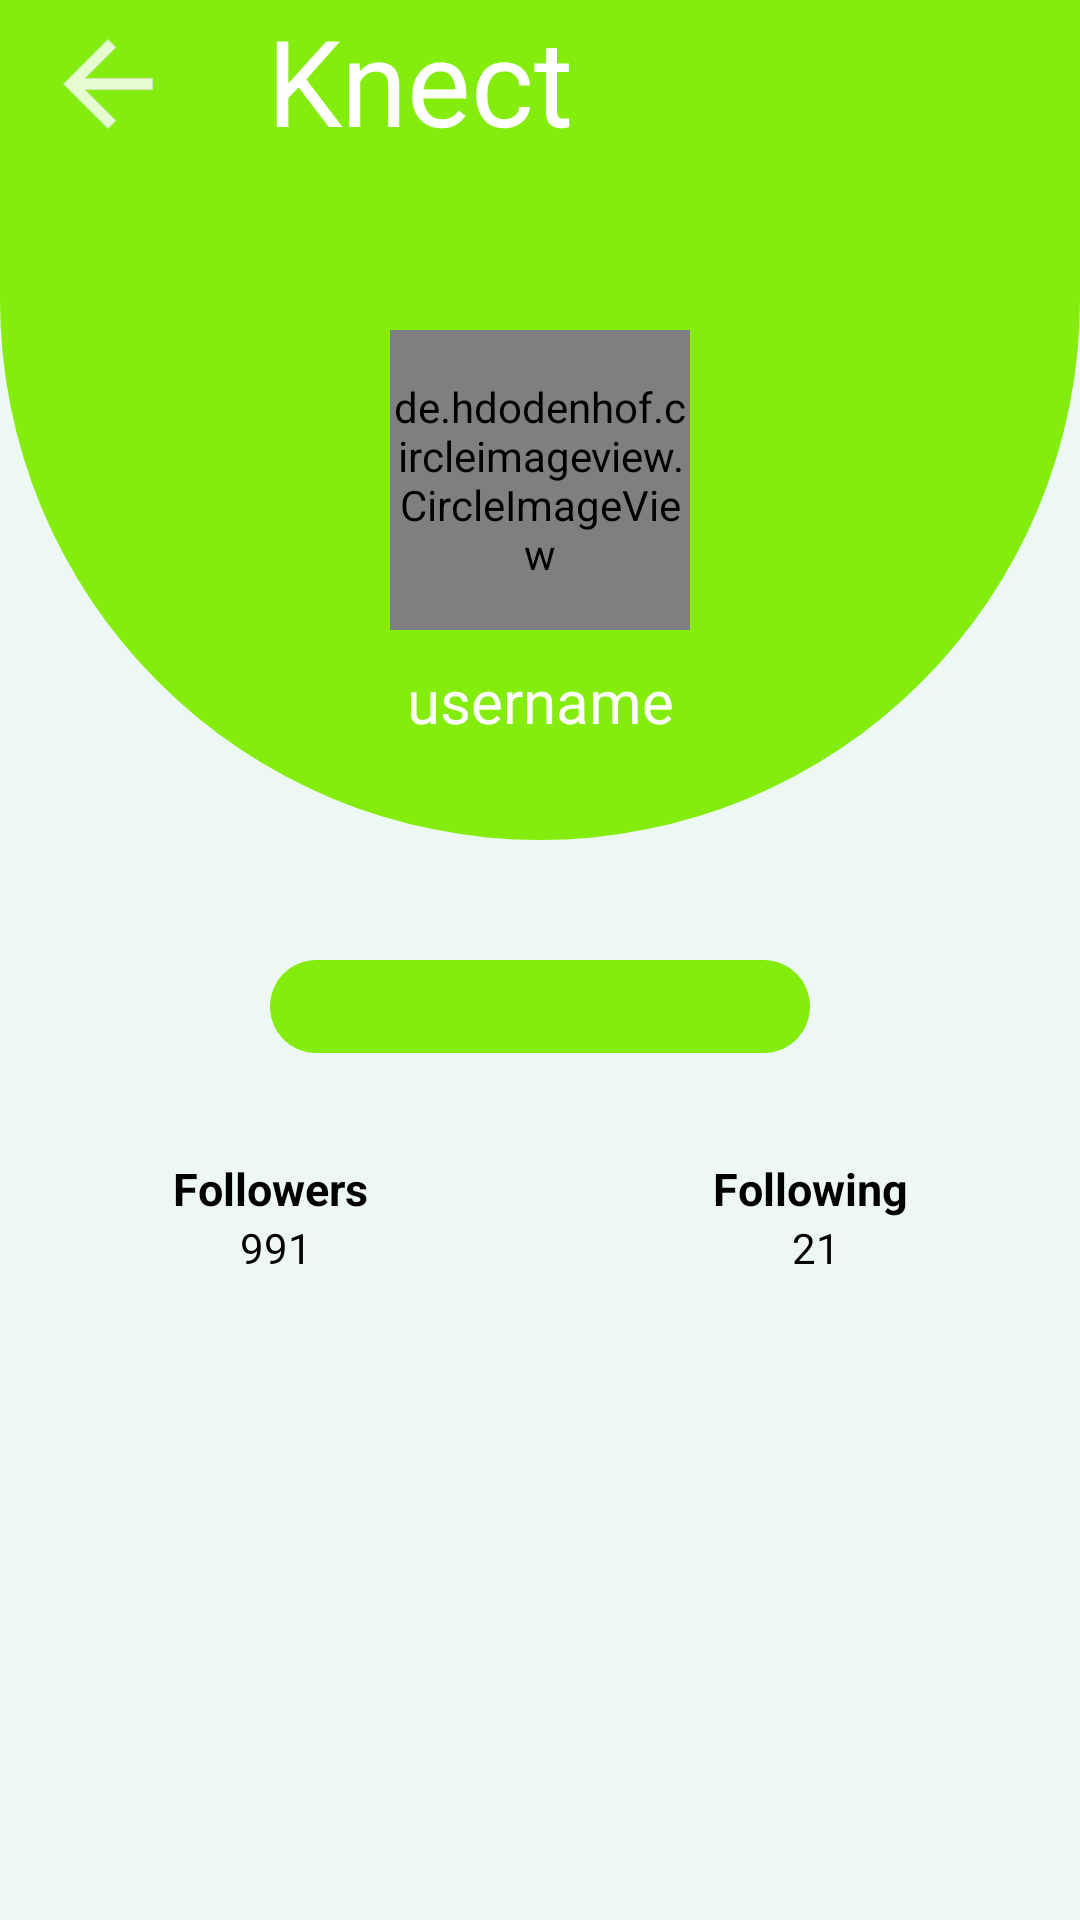

Produce the Android XML layout that renders to this screen, including the resource entries it uses.
<!-- AndroidManifest.xml: application theme Theme.Login -->
<!-- res/layout/activity_profile.xml -->
<?xml version="1.0" encoding="utf-8"?>
<androidx.constraintlayout.widget.ConstraintLayout xmlns:android="http://schemas.android.com/apk/res/android"
    xmlns:app="http://schemas.android.com/apk/res-auto"
    xmlns:tools="http://schemas.android.com/tools"
    android:layout_width="match_parent"
    android:layout_height="match_parent"
    android:background="#EDF8F5"
    tools:context=".Profile">


            <androidx.constraintlayout.widget.ConstraintLayout
        android:id="@+id/bar"
        android:layout_width="match_parent"
        android:layout_height="80dp"
        android:background="@color/green_bright"
        app:layout_constraintEnd_toEndOf="parent"
        app:layout_constraintStart_toStartOf="parent"
        app:layout_constraintTop_toTopOf="parent">

                <ImageView
                    android:layout_width="40dp"
                    android:layout_height="40dp"

                    android:layout_marginStart="16dp"
                    android:layout_marginLeft="16dp"
                    android:id="@+id/back"
                    android:layout_marginTop="8dp"
                    android:src="@drawable/back"
                    app:layout_constraintStart_toStartOf="parent"
                    app:layout_constraintTop_toTopOf="parent" />

                <TextView
            android:id="@+id/bar1"
            android:layout_width="match_parent"
            android:layout_height="50dp"
            android:layout_alignParentStart="true"
            android:layout_alignParentLeft="true"
            android:layout_marginLeft="89dp"
            android:layout_marginRight="40dp"
            android:fontFamily="@font/oregano"


            android:gravity="center_horizontal"
            android:paddingBottom="5dp"
            android:text="Knect"
            android:textAlignment="textStart"
            android:textColor="@color/white"
            android:textSize="40dp"

            app:layout_constraintEnd_toEndOf="parent"
            app:layout_constraintStart_toStartOf="parent"
            app:layout_constraintTop_toTopOf="parent"
            tools:ignore="RtlCompat" />

    </androidx.constraintlayout.widget.ConstraintLayout>

    <androidx.constraintlayout.widget.ConstraintLayout
        android:id="@+id/constraintLayout"
        android:layout_width="match_parent"
        android:layout_height="200dp"
        android:background="@drawable/profile_back1"
        app:layout_constraintEnd_toEndOf="parent"
        app:layout_constraintStart_toStartOf="parent"
        app:layout_constraintTop_toBottomOf="@+id/bar">

        <de.hdodenhof.circleimageview.CircleImageView
            android:id="@+id/profile_image"
            android:layout_width="100dp"
            android:layout_height="100dp"
            android:layout_marginBottom="40dp"
            android:foregroundGravity="center_horizontal"
            android:src="@mipmap/ic_launcher_round"
            app:layout_constraintBottom_toBottomOf="parent"
            app:layout_constraintEnd_toEndOf="parent"
            app:layout_constraintStart_toStartOf="parent"
            app:layout_constraintTop_toTopOf="parent" />

        <TextView
            android:id="@+id/username"
            android:layout_width="wrap_content"
            android:layout_height="30dp"
            android:layout_marginTop="10dp"
            android:fontFamily="@font/capriola"
            android:text="username"
            android:textSize="20dp"
            android:textColor="@color/white"
            app:layout_constraintEnd_toEndOf="parent"
            app:layout_constraintStart_toStartOf="parent"
            app:layout_constraintTop_toBottomOf="@+id/profile_image" />


    </androidx.constraintlayout.widget.ConstraintLayout>

    <TextView
        android:id="@+id/follow"
        android:layout_width="180dp"

        android:layout_height="wrap_content"
        android:layout_marginTop="40dp"
        android:background="@drawable/btn_back"
        android:fontFamily="@font/cardo"
        android:gravity="center_horizontal"
        android:paddingLeft="25dp"
        android:paddingTop="2dp"
        android:paddingRight="25dp"
        android:paddingBottom="2dp"
        android:textAlignment="center"
        android:textColor="@color/white"
        android:textSize="20dp"
        app:layout_constraintEnd_toEndOf="parent"
        app:layout_constraintStart_toStartOf="parent"
        app:layout_constraintTop_toBottomOf="@+id/constraintLayout" />

    <LinearLayout
        android:id="@+id/linearLayout"
        android:layout_width="match_parent"
        android:layout_height="wrap_content"
        android:orientation="horizontal"
        android:weightSum="2"
        android:layout_marginTop="35dp"
        app:layout_constraintEnd_toEndOf="parent"

        app:layout_constraintStart_toStartOf="parent"
        app:layout_constraintTop_toBottomOf="@+id/follow">

        <TextView
            android:layout_width="wrap_content"
            android:layout_height="wrap_content"
            android:layout_gravity="center"
            android:layout_weight="1"
            android:gravity="center"
            android:textStyle="bold"
            android:text="Followers"
            android:textColor="@color/black"
            android:textSize="15dp" />

        <TextView
            android:layout_width="wrap_content"
            android:layout_height="wrap_content"
            android:layout_gravity="center"
            android:layout_weight="1"
            android:gravity="center"
            android:text="Following"
            android:textStyle="bold"
            android:textColor="@color/black"
            android:textSize="15dp" />

    </LinearLayout>


    <LinearLayout
        android:id="@+id/linearLayout2"
        android:layout_width="match_parent"
        android:layout_height="wrap_content"

        android:orientation="horizontal"
        android:weightSum="2"
        app:layout_constraintEnd_toEndOf="parent"
        app:layout_constraintStart_toStartOf="parent"
        app:layout_constraintTop_toBottomOf="@+id/linearLayout">

        <TextView
            android:id="@+id/followers"
            android:layout_width="wrap_content"
            android:layout_height="wrap_content"
            android:layout_gravity="center_horizontal"
            android:layout_weight="1"
            android:gravity="center"
            android:text="991"
            android:textColor="@color/black" />

        <TextView
            android:id="@+id/following"
            android:layout_width="wrap_content"
            android:layout_height="wrap_content"
            android:layout_gravity="center_horizontal"
            android:layout_weight="1"
            android:gravity="center"
            android:text="21"
            android:textColor="@color/black" />

    </LinearLayout>


    <androidx.recyclerview.widget.RecyclerView
        android:id="@+id/recycler_view"
        android:layout_width="match_parent"
        android:layout_marginTop="20dp"
        android:layout_marginLeft="5dp"
        android:layout_height="wrap_content"
        app:layout_constraintEnd_toEndOf="parent"
        app:layout_constraintStart_toStartOf="parent"
        app:layout_constraintTop_toBottomOf="@+id/linearLayout2" />


</androidx.constraintlayout.widget.ConstraintLayout>
<!-- resources referenced by this layout -->
<resources>
  <color name="black">#FF000000</color>
  <color name="green_bright">#85ED0D</color>
  <color name="white">#FFFFFFFF</color>
  <!-- drawable back (drawable-anydpi) -->
  <vector xmlns:android="http://schemas.android.com/apk/res/android"
      android:width="24dp"
      android:height="24dp"
      android:viewportWidth="24"
      android:viewportHeight="24"
  
      android:alpha="0.8"
      android:autoMirrored="true">
    <group android:scaleX="1.1111112"
        android:scaleY="1.1111112"
        android:translateX="-1.3333334"
        android:translateY="-1.3333334">
      <path
          android:fillColor="@android:color/white"
          android:pathData="M20,11H7.83l5.59,-5.59L12,4l-8,8 8,8 1.41,-1.41L7.83,13H20v-2z"/>
    </group>
  </vector>
  <!-- drawable btn_back (drawable) -->
  <?xml version="1.0" encoding="utf-8"?>
  <shape xmlns:android="http://schemas.android.com/apk/res/android" android:shape="rectangle">
  
      <solid
       android:color="@color/green_bright"
          />
  
      <corners
    android:radius="20dp"
          />
  
  </shape>
  <!-- drawable profile_back1 (drawable) -->
  <?xml version="1.0" encoding="utf-8"?>
  <shape xmlns:android="http://schemas.android.com/apk/res/android" android:shape="rectangle">
  
      <solid
   android:color="@color/green_bright"
          />
      <corners
      android:bottomRightRadius="190dp"
          android:bottomLeftRadius="190dp"
          />
  
  </shape>
  <style name="Theme.Login" parent="Theme.MaterialComponents.DayNight.DarkActionBar">
          
          <item name="colorPrimary">@color/green_bright</item>
          <item name="colorPrimaryVariant">@color/greyish_blue</item>
          <item name="colorOnPrimary">@color/black</item>
  
          
          <item name="colorSecondary">@color/teal_200</item>
          <item name="colorSecondaryVariant">#65AF9B</item>
          <item name="colorOnSecondary">#E4E2E2</item>
          
          <item name="android:statusBarColor" tools:targetApi="l">?attr/colorPrimaryVariant</item>
          
          <item name="android:textColor" tools:targetApi="l">?attr/colorOnPrimary</item>
          <item name="android:solidColor" tools:targetApi="l">?attr/colorSecondaryVariant</item>
          <item name="android:fillColor" tools:targetApi="l">?attr/colorOnPrimary</item>
  
          <item name="android:navigationBarColor" tools:targetApi="l">?attr/colorSecondaryVariant</item>
          <item name="android:strokeColor" tools:targetApi="l">?attr/colorOnSecondary</item>
  
  
  
  
  
  
      </style>
  <color name="greyish_blue">#6885A1</color>
  <color name="teal_200">#FF03DAC5</color>
</resources>
